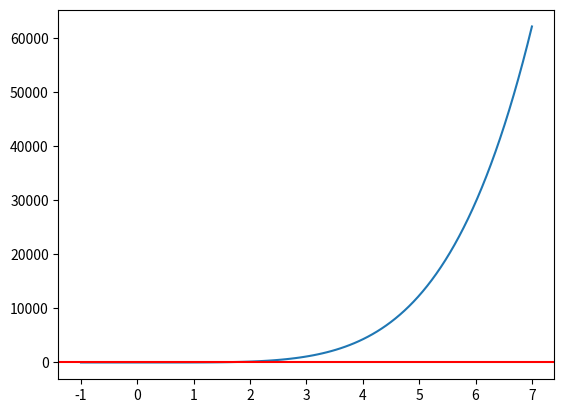

Write Python code to recreate this figure.
# -*- coding: utf-8 -*-
"""
Created on Fri Sep  9 16:07:41 2022

@author: Esteban Gomez
"""

import numpy as np
import sympy as sym
import matplotlib.pyplot as plt


def Function(x):
    return (3*x**5)+(5*x**4)-(x**3)

x = np.linspace(-1,7,100)
y = Function(x)

plt.plot(x,y)
plt.axhline(y=0,color='r')

def Derivative(f,x,h=1e-6):
    return (f(x+h)-f(x-h))/(2*h)


def NewtonMethod(f,df,xn,itmax=1000,precision=1e-5):
    
    error = 1
    it=0
    
    while error > precision and it < itmax:
        
        try:
            
            xn1 = xn - f(xn)/df(f,xn)
            error = np.abs(f(xn)/df(f,xn))
            
        except ZeroDivisionError:
            print('Division por cero')
            
        xn = xn1
        it += 1
        
    print('raiz:', xn,it)
    
    if it == itmax:
        return False
    else:
        return xn
    
root = NewtonMethod(Function,Derivative,1)

def GetAllRoots(x,tolerancia=8):
    
    Roots = np.array([])
    
    for i in x:
        root = NewtonMethod(Function,Derivative,i)
        
        if root != False:
            
            croot = np.round( root, tolerancia )
            
            if croot not in Roots:
                Roots = np.append(Roots,croot)
                
    Roots.sort()
    
    return Roots

print(GetAllRoots(x,8))
